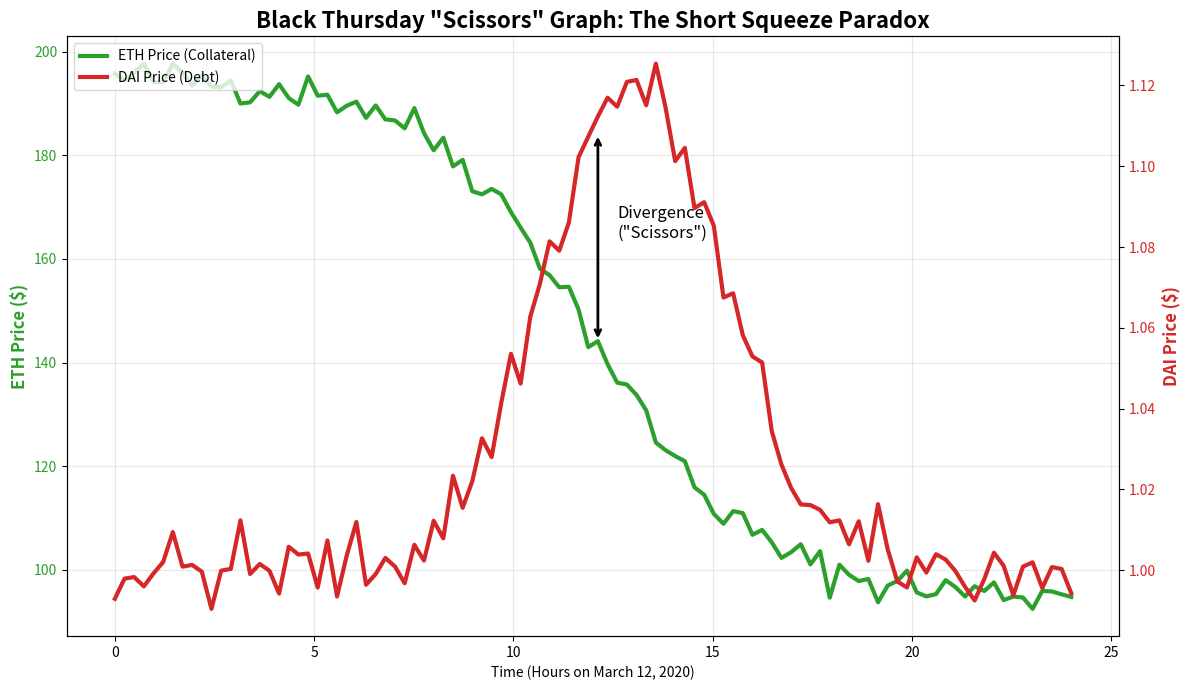

Here is the Python script that generated this plot:
import matplotlib.pyplot as plt
import numpy as np

def plot_black_thursday_scissors():
    # Synthetic Data Generation for Black Thursday (March 12, 2020)
    # Time: 0 to 24 hours
    hours = np.linspace(0, 24, 100)
    
    # ETH Price: Starts around $195, crashes to ~$95
    # Model: Sigmoid-like crash
    eth_start = 195
    eth_end = 95
    eth_price = eth_start - (eth_start - eth_end) / (1 + np.exp(-0.5 * (hours - 12)))
    # Add some noise/volatility
    np.random.seed(42)
    eth_price += np.random.normal(0, 2, 100)

    # DAI Price: Starts at $1.00, spikes to ~$1.12 during the crash
    # Model: Inverse of ETH crash + baseline
    dai_baseline = 1.00
    dai_peak = 1.12
    # Gaussian spike centered around the crash time
    dai_price = dai_baseline + (dai_peak - dai_baseline) * np.exp(-0.1 * (hours - 13)**2)
    # Add some noise
    dai_price += np.random.normal(0, 0.005, 100)

    # Plotting
    fig, ax1 = plt.subplots(figsize=(12, 7))

    # Plot ETH (Left Axis)
    color = 'tab:green'
    ax1.set_xlabel('Time (Hours on March 12, 2020)')
    ax1.set_ylabel('ETH Price ($)', color=color, fontsize=12, fontweight='bold')
    ax1.plot(hours, eth_price, color=color, linewidth=3, label='ETH Price (Collateral)')
    ax1.tick_params(axis='y', labelcolor=color)
    ax1.grid(True, alpha=0.3)

    # Create a second y-axis for DAI
    ax2 = ax1.twinx()  
    color = 'tab:red'
    ax2.set_ylabel('DAI Price ($)', color=color, fontsize=12, fontweight='bold')
    ax2.plot(hours, dai_price, color=color, linewidth=3, label='DAI Price (Debt)')
    ax2.tick_params(axis='y', labelcolor=color)

    # Annotations
    plt.title('Black Thursday "Scissors" Graph: The Short Squeeze Paradox', fontsize=16, fontweight='bold')
    
    # Highlight the "Scissors" effect
    # Find a point where they diverge significantly
    mid_idx = 50
    ax1.annotate('', xy=(hours[mid_idx], eth_price[mid_idx]), xytext=(hours[mid_idx], eth_price[mid_idx] + 40),
                 arrowprops=dict(arrowstyle='<->', color='black', lw=2))
    ax1.text(hours[mid_idx] + 0.5, eth_price[mid_idx] + 20, 'Divergence\n("Scissors")', fontsize=12, ha='left')

    # Add legend manually to combine both axes
    lines_1, labels_1 = ax1.get_legend_handles_labels()
    lines_2, labels_2 = ax2.get_legend_handles_labels()
    ax1.legend(lines_1 + lines_2, labels_1 + labels_2, loc='upper left')

    plt.tight_layout()
    output_path = 'black_thursday_scissors.png'
    plt.savefig(output_path)
    print(f"Plot saved to {output_path}")

if __name__ == "__main__":
    plot_black_thursday_scissors()
